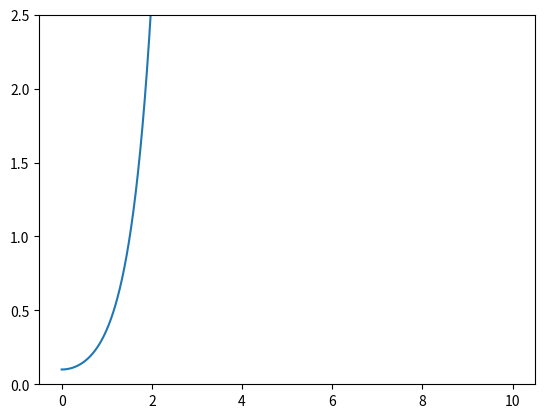

Here is the Python script that generated this plot:
import numpy as np
from scipy.integrate import odeint
import matplotlib.pyplot as plt


t = np.linspace(0,10,1000);


def func(crt, t):
    global result
    vx,vy,x,y = crt;
    if(y/l>=1):
        if(t<result): result = t;
    dvx_dt = (y/l)*g
    dvy_dt = (y/l) * g
    dx_dt = vx
    dy_dt = vy
    
    return dvx_dt,dvy_dt,dx_dt,dy_dt;



result = 1e308
g = 9.81
l = 2.50
y0 = 0.1
x0 = 2.5
crt = 0, 0, x0, y0


sol = odeint(func,crt,t);
plt.plot(t, sol[:,3])
plt.ylim(0,2.5)
print(result)
